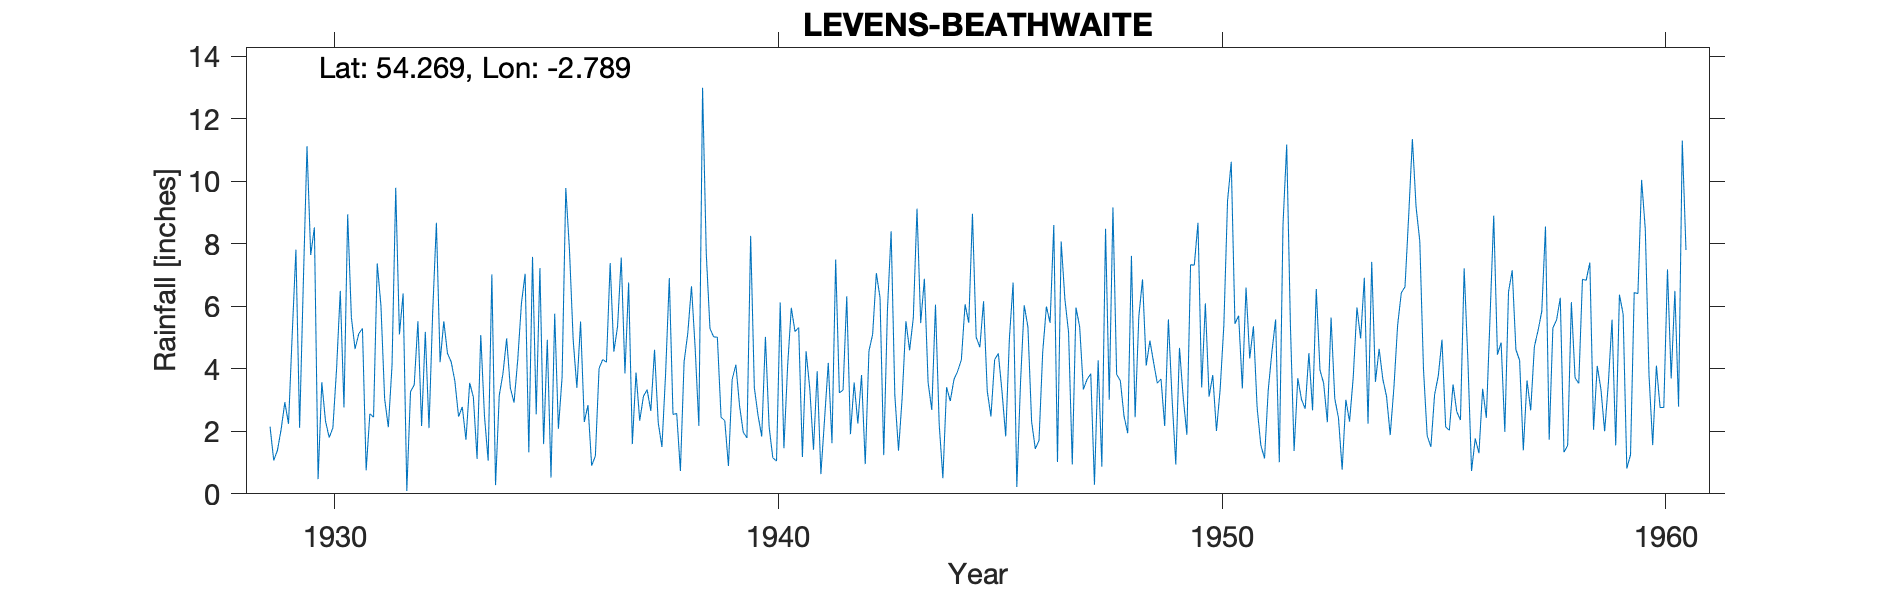

Data behind this chart, as committed beside it:
LEVENS, BEATHWAITE, , , , , , , , , , , , , , , , , , , , , , , 
Grid ref, SD487862, Long, -2.789, Lat, 54.27, Elevation, 105, ft, , , , , , , , , , , , , , , 
Station no, 3713, , , , , , , , , , , , , , , , , , , , , , 
, 1920, 1921, 1922, 1923, 1924, 1925, 1926, 1927, 1928, 1929, 1930, 1931, 1932, 1933, 1934, 1935, 1936, 1937, 1938, 1939, 1940, 1941, 1942
January, , , , , , , , , , 2.15, 8.52, 5.12, 6.41, 4.49, 7.02, 2.54, 5.51, 3.85, 6.9, 5.02, 2.51, 1.18, 6.32
February, , , , , , , , , , 1.07, 0.47, 5.29, 0.09, 4.22, 0.28, 7.22, 2.3, 6.76, 2.54, 5.01, 1.83, 4.56, 1.91
March, , , , , , , , , , 1.39, 3.57, 0.75, 3.27, 3.6, 3.15, 1.59, 2.84, 1.59, 2.57, 2.45, 5.02, 3.36, 3.56
April, , , , , , , , , , 2.06, 2.33, 2.56, 3.48, 2.47, 3.84, 4.93, 0.9, 3.88, 0.73, 2.34, 2.14, 1.41, 2.25
May, , , , , , , , , , 2.93, 1.8, 2.45, 5.52, 2.78, 4.97, 0.52, 1.21, 2.34, 4.22, 0.89, 1.15, 3.92, 3.8
June, , , , , , , , , , 2.24, 2.11, 7.37, 2.17, 1.73, 3.39, 5.76, 4.01, 3.12, 5.14, 3.66, 1.05, 0.63, 0.95
July, , , , , , , , , , 5.1, 4, 6.02, 5.18, 3.55, 2.92, 2.08, 4.3, 3.33, 6.64, 4.13, 6.12, 2.39, 4.57
August, , , , , , , , , , 7.81, 6.49, 3.04, 2.1, 3.09, 4.28, 3.74, 4.21, 2.65, 4.65, 2.82, 1.46, 4.19, 5.1
September, , , , , , , , , , 2.11, 2.76, 2.13, 5.82, 1.12, 6.09, 9.78, 7.38, 4.61, 2.17, 1.97, 4.08, 1.62, 7.06
October, , , , , , , , , , 6.73, 8.94, 4.11, 8.67, 5.08, 7.04, 7.79, 4.55, 2.28, 12.99, 1.79, 5.95, 7.49, 6.27
November, , , , , , , , , , 11.12, 5.65, 9.79, 4.21, 2.5, 1.33, 4.92, 5.35, 1.5, 7.67, 8.25, 5.19, 3.23, 1.24
December, , , , , , , , , , 7.64, 4.63, 5.1, 5.52, 1.06, 7.58, 3.39, 7.56, 3.85, 5.29, 3.39, 5.32, 3.32, 5.86
Total, , , , , , , , , , 52.35, 51.27, 53.73, 52.44, 35.69, 51.89, 54.26, 50.12, 39.76, 61.51, 41.72, 41.82, 37.3, 48.89
1939 Arithmetic, , , , , , , , , , , , , , , , , , , , , , , 
1941 July, , , , , , , , , , , , , , , , , , , , , , , 
1943 Aug, , , , , , , , , , , , , , , , , , , , , , , 
